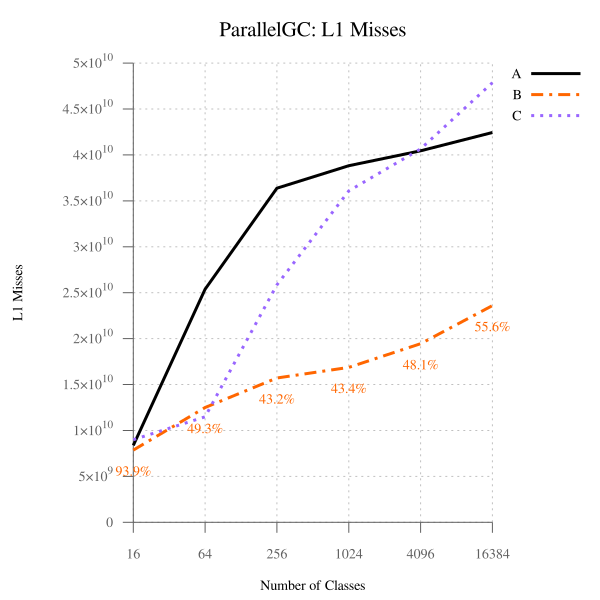

The file beside this chart, header and first rows:
num_classes, A, B, B-to-A, C, C-to-A
16, 8370512734, 7860906100, 93.91, 8994147078, 107.5, 
64, 25383662481, 12503167219, 49.26, 11490152426, 45.27, 
256, 36374950643, 15709910884, 43.19, 25843920821, 71.05, 
1024, 38831900080, 16864953709, 43.43, 36084475479, 92.92, 
4096, 40451938726, 19451997511, 48.09, 40658370544, 100.5, 
16384, 42444938879, 23593802265, 55.59, 47865242286, 112.8, 
